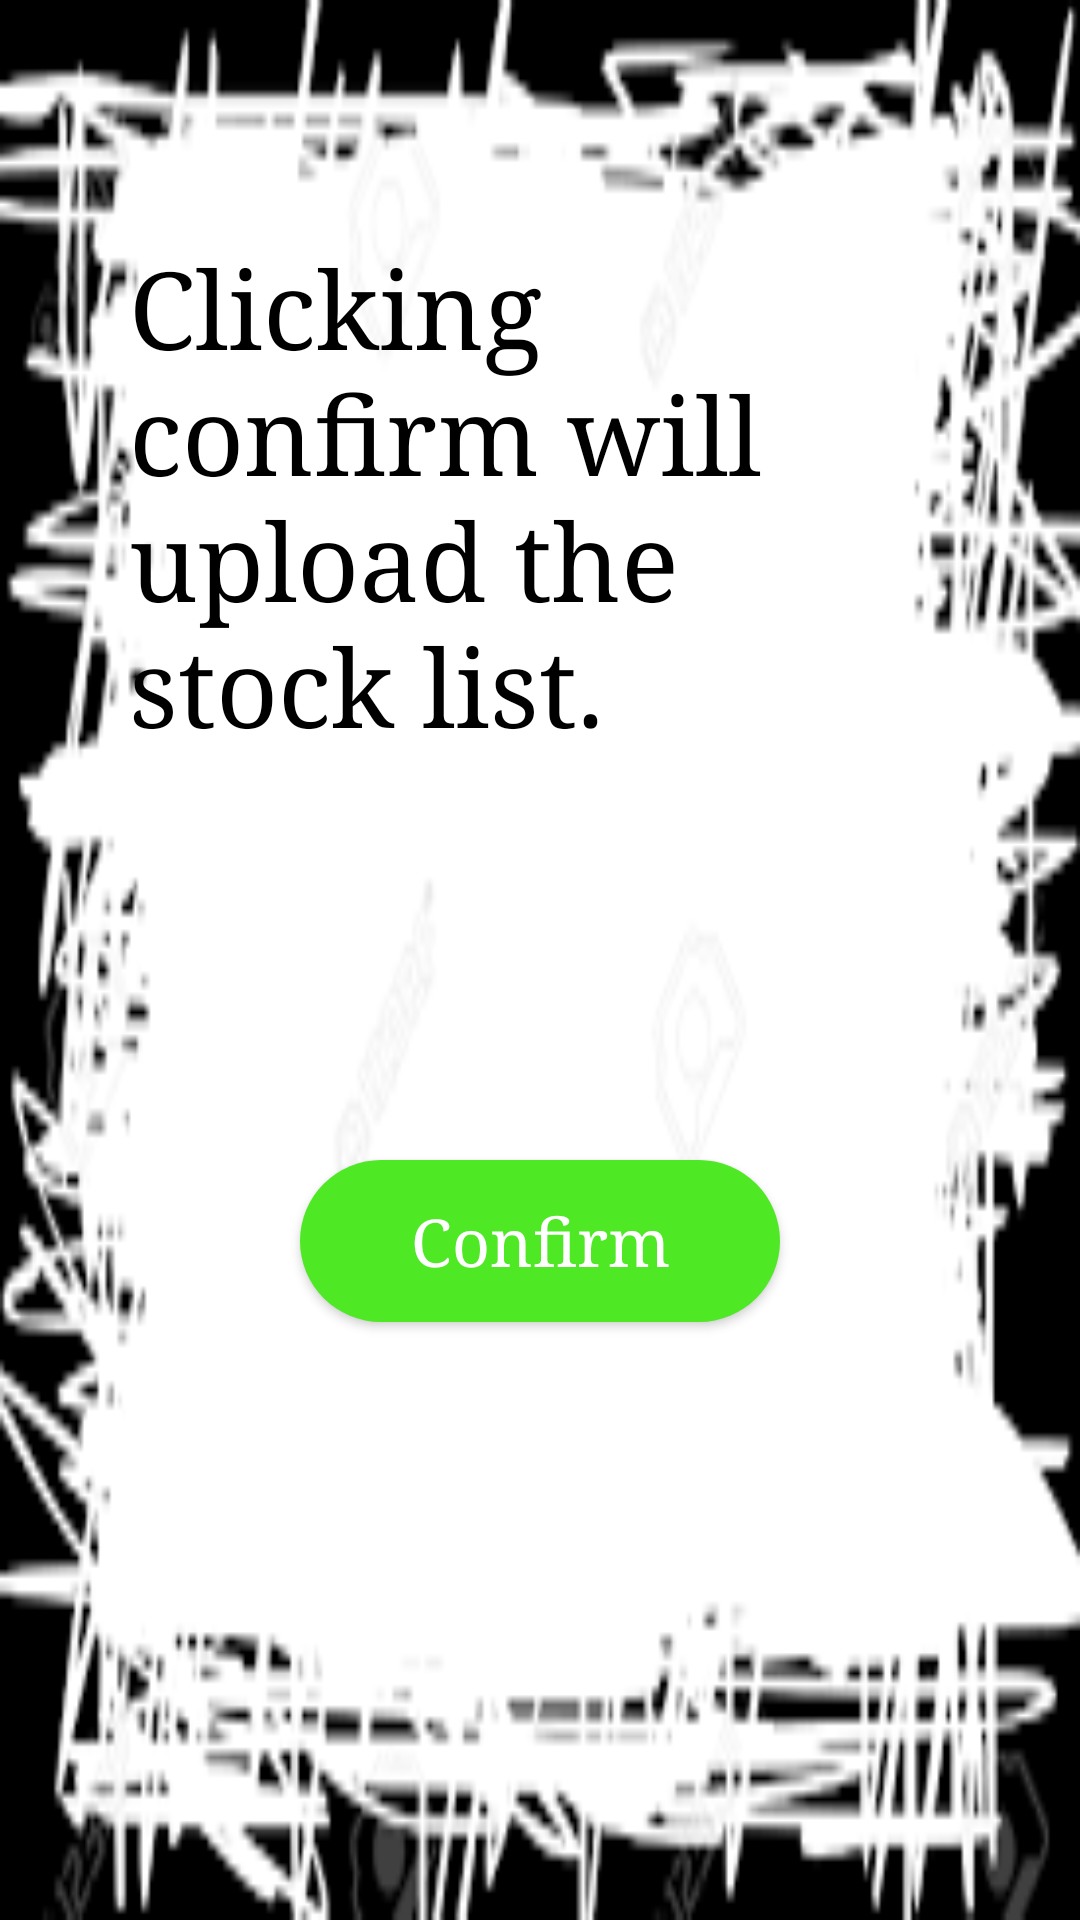

Layout XML and referenced resources for this Android screen:
<!-- AndroidManifest.xml: application theme AppTheme -->
<!-- res/layout/fragment_share.xml -->
<?xml version="1.0" encoding="utf-8"?>
<androidx.constraintlayout.widget.ConstraintLayout xmlns:android="http://schemas.android.com/apk/res/android"
    xmlns:app="http://schemas.android.com/apk/res-auto"
    xmlns:tools="http://schemas.android.com/tools"
    android:orientation="vertical" android:layout_width="match_parent"
    android:layout_height="match_parent"
    android:background="@drawable/background">

    <TextView
        android:layout_width="273dp"
        android:layout_height="203dp"
        android:layout_centerInParent="true"
        android:fontFamily="serif"
        android:text="Clicking confirm will upload the stock list."
        android:textColor="@color/colorBlack"
        android:textSize="36sp"
        app:layout_constraintBottom_toBottomOf="parent"
        app:layout_constraintEnd_toEndOf="parent"
        app:layout_constraintHorizontal_bias="0.496"
        app:layout_constraintStart_toStartOf="parent"
        app:layout_constraintTop_toTopOf="parent"
        app:layout_constraintVertical_bias="0.18" />

    <Button
        android:id="@+id/buttonStockShare"
        android:layout_width="160dp"
        android:layout_height="54dp"
        android:background="@drawable/roundbutton"
        android:fontFamily="serif"
        android:text="Confirm"
        android:textAllCaps="false"
        android:textColor="#FFFFFF"
        android:textSize="22sp"
        app:layout_constraintBottom_toBottomOf="parent"
        app:layout_constraintEnd_toEndOf="parent"
        app:layout_constraintStart_toStartOf="parent"
        app:layout_constraintTop_toTopOf="parent"
        app:layout_constraintVertical_bias="0.65999997" />

</androidx.constraintlayout.widget.ConstraintLayout>
<!-- resources referenced by this layout -->
<resources>
  <color name="colorBlack">@android:color/black</color>
  <!-- drawable background: png bitmap (drawable, 8668 bytes) -->
  <!-- drawable roundbutton (drawable) -->
  <?xml version="1.0" encoding="utf-8"?>
  <shape xmlns:android="http://schemas.android.com/apk/res/android"
      android:shape="rectangle">
      <solid android:color="@color/colorSilver"
             android:textColor="@color/colorWhite"
  
          />
  
      <corners android:bottomRightRadius="100dp"
          android:bottomLeftRadius="100dp"
          android:topRightRadius="100dp"
          android:topLeftRadius="100dp"/>
  </shape>
  <style name="AppTheme" parent="Theme.AppCompat.Light.DarkActionBar">
          
          <item name="colorPrimary">@color/colorSilver</item>
          <item name="colorPrimaryDark">@color/colorPrimaryDark</item>
          <item name="colorAccent">@color/colorAccent</item>
  
  
  
  
  
  
  
  
  
  
  
  
      </style>
  <color name="colorSilver">#4fe825</color>
  <color name="colorWhite">#FFFFFF</color>
  <color name="colorPrimaryDark">#08E264</color>
  <color name="colorAccent">#FFF11010</color>
</resources>
